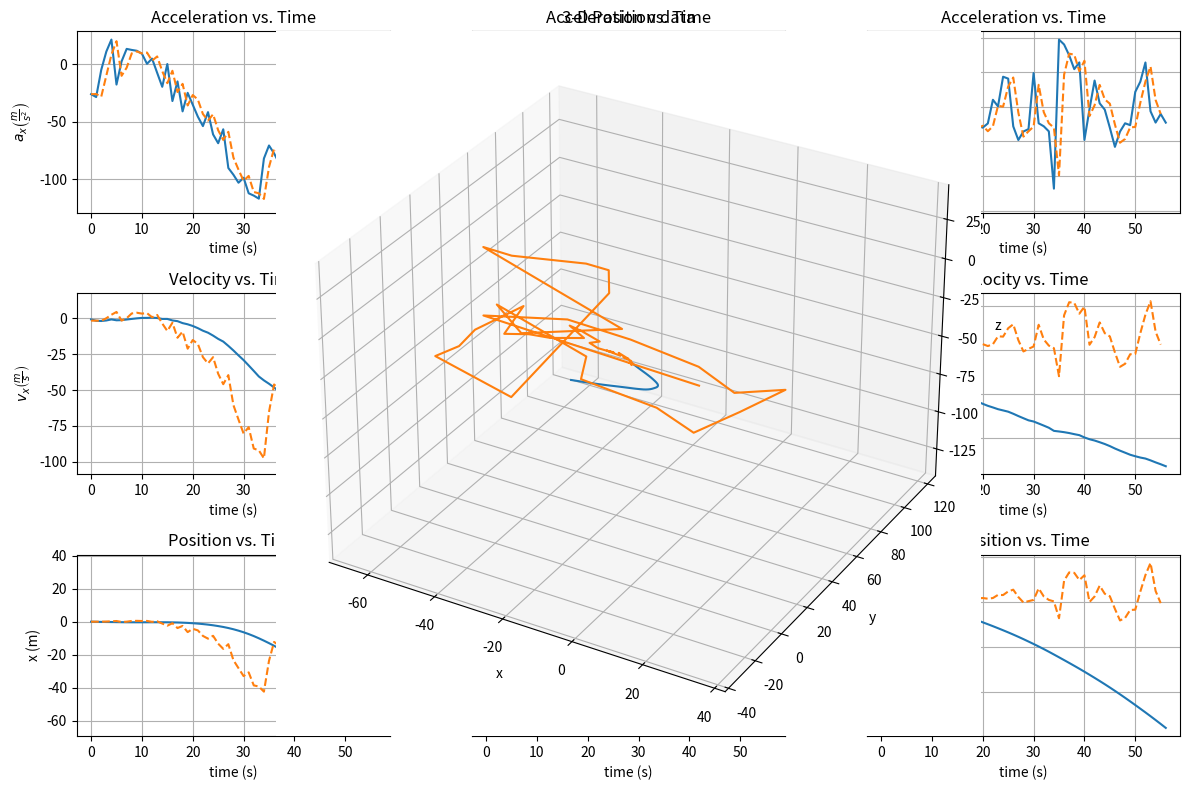

This figure's Python source:
import matplotlib.pyplot as plt
import numpy as np
import pandas as pd
from scipy import signal

# extracting data from Navigation.py
xx = np.array([-2472629.52314719, -2472629.58307596, -2472629.64830208, -2472629.70132734, -2472629.7306508,  -2472629.77932954,
                -2472629.82520764, -2472629.85629593, -2472629.87360059, -2472629.8779157,  -2472629.87202563, -2472629.86562143,
                -2472629.85375564, -2472629.85000966, -2472629.86777519, -2472629.88522347, -2472629.93783371, -2472630.00679471,
                -2472630.12080812, -2472630.26212676, -2472630.44211451, -2472630.67219167, -2472630.96142032, -2472631.29642595,
                -2472631.69854103, -2472632.17620345, -2472632.71606638, -2472633.35519215, -2472634.10003944, -2472634.95826562,
                -2472635.92509017, -2472637.01539946, -2472638.2314142,  -2472639.5760577,  -2472641.01087261, -2472642.52339655,
                -2472644.12122218, -2472645.81376192, -2472647.6333022,  -2472649.58713958, -2472651.60922099, -2472653.73863617,
                -2472655.97943037, -2472658.29208409, -2472660.68418104, -2472663.13612173, -2472665.64323886, -2472668.1980373,
                -2472670.79455768, -2472673.44344589, -2472676.15089404, -2472678.92798202, -2472681.78059511, -2472684.7340326,
                -2472687.73691824, -2472690.78659196, -2472693.88642887])
yy = np.array([-4681905.34096134, -4681905.1864417,  -4681904.96200593, -4681904.66020714, -4681904.27891236, -4681903.81867873,
                -4681903.29213185, -4681902.7053747, -4681902.06193279, -4681901.33870402, -4681900.53516482, -4681899.66660919,
                -4681898.7234487,  -4681897.69491985, -4681896.58125597, -4681895.38812822, -4681894.10852719, -4681892.7582927,
                -4681891.33977154, -4681889.8545353, -4681888.29911523, -4681886.67572991, -4681884.99039968, -4681883.23356949,
                -4681881.40731629, -4681879.51514535, -4681877.54762022, -4681875.50321752, -4681873.39142599, -4681871.22760368,
                -4681868.98084958, -4681866.70272313, -4681864.40540053, -4681862.09940685, -4681859.77214834, -4681857.33371692,
                -4681854.7964101,  -4681852.16605572, -4681849.44115475, -4681846.6314476, -4681843.73146359, -4681840.77755738,
                -4681837.76122187, -4681834.69021473, -4681831.58284364, -4681828.4170224,  -4681825.19638009, -4681821.89764359,
                -4681818.51370003, -4681815.05536898, -4681811.53098049, -4681807.95547842, -4681804.3335746,  -4681800.6490271,
                -4681796.89465091, -4681793.07179618, -4681789.17744993])
zz = np.array([3523558.49364838, 3523558.33059493, 3523558.0685009,  3523557.7083032, 3523557.25114117, 3523556.70992382,
               3523556.06884179, 3523555.31353205, 3523554.43122663, 3523553.4208724,  3523552.29777168, 3523551.06492882,
               3523549.73964933, 3523548.30969546, 3523546.7853824,  3523545.15920805, 3523543.4505412,  3523541.65400439,
               3523539.78000588, 3523537.82819528, 3523535.7972174,  3523533.6897533,  3523531.52082672, 3523529.28626279,
               3523527.0048897,  3523524.67550974, 3523522.26776896, 3523519.77301285, 3523517.19663229, 3523514.54016954,
               3523511.83922737, 3523509.06188189, 3523506.20624118, 3523503.26906039, 3523500.21394793, 3523497.1356244,
               3523494.03097047, 3523490.89311794, 3523487.71327359, 3523484.4957211, 3523481.19118925, 3523477.81925527,
               3523474.3980792,  3523470.91319051, 3523467.36057002, 3523463.728748,   3523460.00555357, 3523456.20069623,
               3523452.31944387, 3523448.36059732, 3523444.34529898, 3523440.28007857, 3523436.17709901, 3523432.00537547,
               3523427.75771183, 3523423.43956653, 3523419.04544215])
vxx = np.array([-0.86302155, -1.80783123, -1.96763274, -1.59957775, -0.88458134, -1.46845908, -1.38397408, -0.93781986,
                -0.52201802, -0.1301711, 0.1776817, 0.19319133, 0.3579475, 0.1130023, -0.53592098, -0.52635043, -1.58705805,
                -2.08030054, -3.43936669, -4.26306536, -5.42957049, -6.94058453, -8.72496817, -10.10589185, -12.13033768,
                -14.40932417, -16.2856854, -19.2800815, -22.46931213, -25.88953783, -29.1655522, -32.89063436, -36.68270684,
                -40.562965, -43.28310581, -45.62730257, -48.20054164, -51.05771924, -54.88885988, -58.94011121, -60.99878334,
                -64.23664944, -67.59654644, -69.76428474, -72.16079564, -73.96606187, -75.63053294, -77.06890314, -78.32750123,
                -79.90724676, -81.67378513, -83.7745637, -86.05287962, -89.09438192, -90.58605128, -91.99747614, -93.51071579])
vyy = np.array([2.30978424, 4.66129099, 6.77040439, 9.10416314, 11.50226573, 13.88356146, 15.88398905, 17.70031241, 19.4102835,
                21.81716058, 24.23983205, 26.20113934, 28.45169437, 31.02694482, 33.5951566, 35.99229031, 38.60087218,
                40.73162466, 42.79158307, 44.80413263, 46.92132157, 48.97158359, 50.84023496, 52.99712625, 55.09136425,
                57.07986056, 59.35302021, 61.67213476, 63.7050088, 65.27458672, 67.77633463, 68.72272367, 69.30180104,
                69.56337562, 70.20485766, 73.55853685, 76.54124491, 79.34814887, 82.2002732, 84.75856449, 87.48188616,
                89.10852154, 90.99178486, 92.64102719, 93.73799437, 95.50122092, 97.15497186, 99.51078727, 102.08117192,
                104.32516972, 106.3178803, 107.85979005, 109.25956042, 111.14929079, 113.25576652, 115.32151275, 117.47814984])
vzz = np.array([-2.50797114, -4.9187248, -7.90641605, -10.86584433, -13.79090233, -16.32654358, -19.33909466, -22.78492574,
                -26.61592003, -30.47868343, -33.87983151, -37.19034943, -39.97882379, -43.13646623, -45.98293677, -49.05571877,
                -51.54421501, -54.19492969, -56.53166509, -58.87897033, -61.26715736, -63.57446603, -65.42856374, -67.4086021,
                -68.82066264, -70.26885388, -72.63271283, -75.25764616, -77.71995651, -80.13574282, -81.4775239, -83.78233135,
                -86.14421182, -88.60397689, -92.16154292, -92.86173593, -93.65602775, -94.65750752, -95.92424699, -97.06176303,
                -99.6856118, -101.71888689, -103.20434011, -105.12631641, -107.16953654, -109.55875634, -112.31512686,
                -114.77859745, -117.08315542, -119.42388738, -121.1268311, -122.63279678, -123.77185225, -125.84560593,
                -128.13644032, -130.26261357, -132.55462392])
axx = np.array([-26.03419642, -28.5014445, -4.82062552, 11.10286982, 21.56882053, -17.61345104, 2.5486028, 13.45883724,
                12.54321722, 11.82058482, 9.28679042, 0.4678687, 4.97008991, -7.38909878, -19.5756365, 0.28870825, -31.99766037,
                -14.87931757, -40.99804355, -24.84796918, -35.18918339, -45.5817544, -53.8283129, -41.65740495, -61.07010927,
                -68.74866779, -56.60293977, -90.32995289, -96.20739658, -103.17567105, -98.82534403, -112.37207273, -114.39292521,
                -117.05316388, -82.05667641, -70.71582257, -77.62518919, -86.19057412, -115.57146837, -122.21140091, -62.10259125,
                -97.67455034, -101.35577517, -65.3927179, -72.29394817, -54.45826424, -50.2109902, -43.39035603, -37.96729035,
                -47.65513139, -53.28998686, -63.37278796, -68.72843929, -91.75097426, -44.99819626, -42.5775139, -45.64889257])
ayy = np.array([69.67772301, 70.93633822, 63.62421917, 70.40094624, 72.34196386, 71.8349623, 60.34556701, 54.79181738,
                51.58355902, 72.60665809, 73.08311668, 59.1654509, 67.89099509, 77.68586513, 77.47353448, 72.31273639,
                78.69135208, 64.27699122, 62.14139357, 60.71124215, 63.86782895, 61.84888895, 56.37036141, 65.06550331,
                63.17548286, 59.98564415, 68.57289318, 69.95918427, 61.32435761, 47.34841177, 75.46856303, 28.54908819,
                17.46864139, 7.89074614, 19.3511613, 101.16820679, 89.97736791, 84.67400228, 86.0381354, 77.1742696,
                82.15263149, 49.06962623, 56.81115042, 49.7515951, 33.0914783, 53.19008107, 49.88760347, 71.06631436,
                77.53908228, 67.69318696, 60.11277322, 46.51376456, 42.22594057, 57.00623759, 63.5446506, 62.31599093, 65.05783479])
azz = np.array([-75.65629513, -72.72360047, -90.12769202, -89.27510238, -88.23827661, -76.49100093, -90.87762246, -103.94809133,
                -115.56705349, -116.52541117, -102.60016923, -99.86618943, -84.11804914, -95.2544966, -85.86758102, -92.69456847,
                -75.06880891, -79.9623445, -70.49074063, -70.80959392, -72.04284786, -69.60304395, -55.93133089, -59.73049872,
                -42.59668996, -43.68662056, -71.30895904, -79.18461559, -74.27887655, -72.87541673, -40.47661641, -69.5275914,
                -71.24927536, -74.20209464, -107.31872529, -21.12225643, -23.9608722, -30.21097348, -38.21288601, -34.3146888,
                -79.15189841, -61.33645569, -44.8106781, -57.9789791, -61.63646104, -72.07400265, -83.14959379, -74.31387678,
                -69.52006566, -70.6113021, -51.37156924, -45.42946383, -34.36112758, -62.55754625, -69.1060756, -64.13885258, -69.14154995])
dt = 0.03314953676938015
N = len(xx)
# Generating covariance matrix, Q (covariance matrix of w_k
Q = np.zeros([9,9])
# Generating covariance matrix, R (covariance matrix for v_k
# Can be obtained from data sheet of sensor (here we will infer)
v = np.random.uniform(-1,1, size=(9,N))*np.sqrt(np.linalg.norm(10))
R = np.cov(v, bias=False)

# Generating F matrix
F = np.matrix([[1, 0, 0, dt, 0, 0, 0.5*pow(dt,2), 0, 0], [0, 1, 0, 0, dt, 0, 0, 0.5*pow(dt,2), 0],
               [0, 0, 1, 0, 0, dt, 0, 0, 0.5*pow(dt,2)], [0, 0, 0, 1, 0, 0, dt, 0, 0], [0, 0, 0, 0, 1, 0, 0, dt, 0],
               [0, 0, 0, 0, 0, 1, 0, 0, dt], [0, 0, 0, 0, 0, 0, 1, 0, 0], [0, 0, 0, 0, 0, 0, 0, 1, 0], [0, 0, 0, 0, 0, 0, 0, 0, 1]])
H = np.matrix([[0, 0, 0, 0, 0, 0, 0, 0, 0], [0, 0, 0, 0, 0, 0, 0, 0, 0], [0, 0, 0, 0, 0, 0, 0, 0, 0], [0, 0, 0, 0, 0, 0, 0, 0, 0],
               [0, 0, 0, 0, 0, 0, 0, 0, 0], [0, 0, 0, 0, 0, 0, 0, 0, 0], [0, 0, 0, 0, 0, 0, 1, 0, 0], [0, 0, 0, 0, 0, 0, 0, 1, 0],
               [0, 0, 0, 0, 0, 0, 0, 0, 1]])

# Since P will eventually converge, use whatever you want
P0 = 10 * np.identity(9)


P = P0
xhat = np.matrix([[xx[0]], [yy[0]], [zz[0]], [vxx[0]], [vyy[0]], [vzz[0]], [axx[0]], [ayy[0]], [azz[0]]])
yhistory = np.zeros((9,N-1))
xhathistory = np.zeros((9,N-1))
Phistory =np.zeros((9,N-1))

for i in range(N-1):
    x = np.matrix([[xx[i]], [yy[i]], [zz[i]], [vxx[i]], [vyy[i]], [vzz[i]], [axx[i]], [ayy[i]], [azz[i]]])
    y = np.matmul(H,x) + np.matrix([[v[0,i]], [v[1,i]], [v[2,i]], [v[3,i]], [v[4,i]], [v[5,i]], [v[6,i]], [v[7,i]], [v[8,i]]])
    # xhatkgivenk-1 for Kalman Filter
    xhatkgivenk = np.matmul(F,xhat)
    xhathistory[0,i] = xhatkgivenk[0]
    xhathistory[1, i] = xhatkgivenk[1]
    xhathistory[2, i] = xhatkgivenk[2]
    xhathistory[3, i] = xhatkgivenk[3]
    xhathistory[4, i] = xhatkgivenk[4]
    xhathistory[5, i] = xhatkgivenk[5]
    xhathistory[6, i] = xhatkgivenk[6]
    xhathistory[7, i] = xhatkgivenk[7]
    xhathistory[8, i] = xhatkgivenk[8]
    # K for Kalman Filter
    K = np.matmul(np.matmul(P,H), np.linalg.inv(np.matmul(H.transpose(),np.matmul(P,H)) + R))
    # Predicted Covariance for Kalman Filter
    P = np.matmul(F, np.matmul(P,F.transpose())) + Q
    # Update State Estimate for Kalman Filter
    xhat = xhat + np.matmul(K, (y - np.matmul(H.transpose(), xhat)))

fig, axs = plt.subplots(3, 3, figsize = (12, 8))

axs[0, 0].plot(axx, label = r'$a_{x}_{k}$')
axs[0, 0].plot(xhathistory[6, :],'--', label = '$\hat{a_{x}}$')
axs[0, 0].set_xlabel('time (s)')
axs[0, 0].set_ylabel(r'$a_{x}  \left ( \frac{m}{s^{2}} \right )$')
axs[0, 0].set_title('Acceleration vs. Time')
axs[0, 0].grid()

axs[0, 1].plot(ayy, label = r'$a_{y}_{k}$')
axs[0, 1].plot(xhathistory[7, :],'--', label = '$\hat{a_{y}}$')
axs[0, 1].set_xlabel('time (s)')
axs[0, 1].set_ylabel(r'$a_{y}  \left ( \frac{m}{s^{2}} \right )$')
axs[0, 1].set_title('Acceleration vs. Time')
axs[0, 1].grid()

axs[0, 2].plot(azz, label = r'$a_{z}_{k}$')
axs[0, 2].plot(xhathistory[8, :],'--', label = '$\hat{a_{z}}$')
axs[0, 2].set_xlabel('time (s)')
axs[0, 2].set_ylabel(r'$a_{z}  \left ( \frac{m}{s^{2}} \right )$')
axs[0, 2].set_title('Acceleration vs. Time')
axs[0, 2].grid()

axs[1, 0].plot(vxx, label = r'$v_{x}_{k}$')
axs[1, 0].plot(xhathistory[3, :],'--', label = '$\hat{v_{x}}$')
axs[1, 0].set_xlabel('time (s)')
axs[1, 0].set_ylabel(r'$v_{x}  \left ( \frac{m}{s} \right )$')
axs[1, 0].set_title('Velocity vs. Time')
axs[1, 0].grid()

axs[1, 1].plot(vyy, label = r'$v_{y}_{k}$')
axs[1, 1].plot(xhathistory[4, :],'--', label = '$\hat{v_{y}}$')
axs[1, 1].set_xlabel('time (s)')
axs[1, 1].set_ylabel(r'$v_{y}  \left ( \frac{m}{s} \right )$')
axs[1, 1].set_title('Velocity vs. Time')
axs[1, 1].grid()

axs[1, 2].plot(vzz, label = r'$v_{z}_{k}$')
axs[1, 2].plot(xhathistory[5, :],'--', label = '$\hat{v_{z}}$')
axs[1, 2].set_xlabel('time (s)')
axs[1, 2].set_ylabel(r'$v_{z}  \left ( \frac{m}{s} \right )$')
axs[1, 2].set_title('Velocity vs. Time')
axs[1, 2].grid()

axs[2, 0].plot(xx-xx[0], label = r'$x_{k}$')
axs[2, 0].plot(xhathistory[0, :]-xhathistory[0, 0] ,'--', label = '$\hat{x}$')
axs[2, 0].set_xlabel('time (s)')
axs[2, 0].set_ylabel('x (m)')
axs[2, 0].set_title('Position vs. Time')
axs[2, 0].grid()

axs[2, 1].plot(yy-yy[0], label = r'$y_{k}$')
axs[2, 1].plot(xhathistory[1, :]-xhathistory[1, 0],'--', label = '$\hat{y}$')
axs[2, 1].set_xlabel('time (s)')
axs[2, 1].set_ylabel('y (m)')
axs[2, 1].set_title('Position vs. Time')
axs[2, 1].grid()

axs[2, 2].plot(zz-zz[0])
axs[2, 2].plot(xhathistory[2, :]-xhathistory[2, 0],'--', label = '$\hat{y}$')
axs[2, 2].set_xlabel('time (s)')
axs[2, 2].set_ylabel('z (m)')
axs[2, 2].set_title('Position vs. Time')
axs[2, 2].grid()

#Tight Layout making it easier to stop the overlap in the graphs above
plt.tight_layout()
plt.show()

ax = plt.axes(projection='3d')
ax.plot3D(xx-xx[0], yy-yy[0], zz-zz[0])
ax.plot3D(xhathistory[0, :]-xhathistory[0, 0], xhathistory[1, :]-xhathistory[1, 0], xhathistory[2, :]-xhathistory[2, 0])
ax.set_title('3-D Position data')
ax.set_xlabel('x')
ax.set_ylabel('y')
ax.set_zlabel('z')
plt.show()